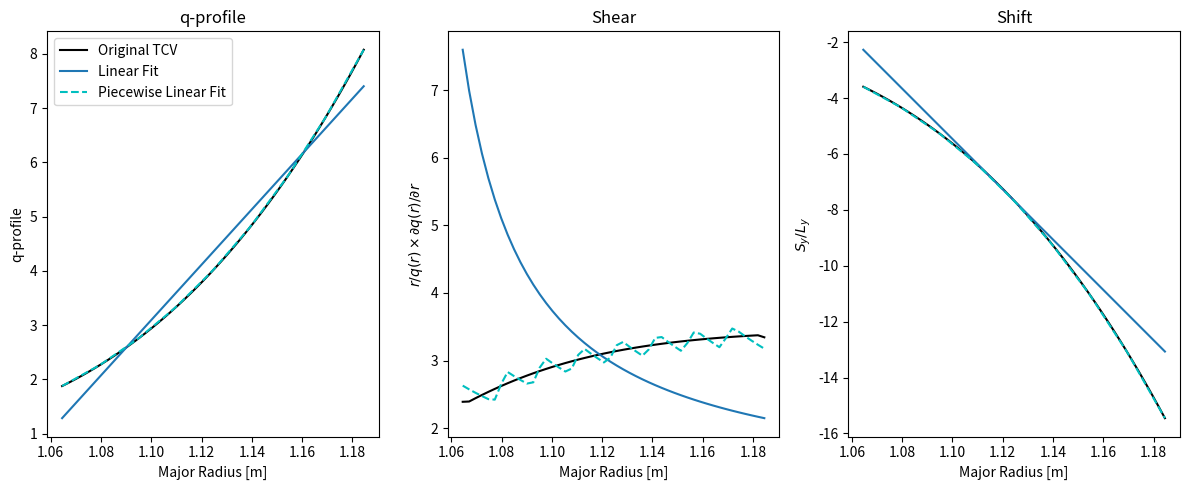
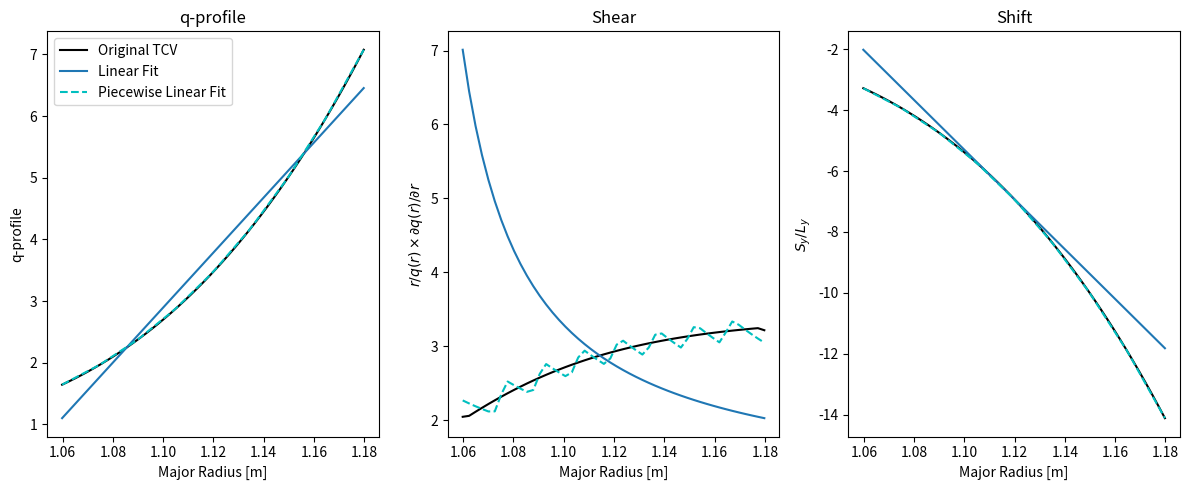

The script that saved these images, in order:
import numpy as np
import matplotlib.pyplot as plt

Npieces = 8
Nx = 48

class Context:
    def __init__(self, a_shift, Z_axis, R_axis, B_axis, R_LCFSmid, x_inner, x_outer, Nx):
        self.a_shift = a_shift
        self.Z_axis = Z_axis
        self.R_axis = R_axis
        self.B_axis = B_axis
        self.R_LCFSmid = R_LCFSmid
        self.x_inner = x_inner
        self.x_outer = x_outer
        self.Rmid_min = R_LCFSmid - x_inner
        self.Rmid_max = R_LCFSmid + x_outer
        self.R0 = 0.5 * (self.Rmid_min + self.Rmid_max)
        self.a_mid = R_LCFSmid - R_axis
        self.a_mid = R_axis / a_shift - np.sqrt(R_axis * (R_axis - 2 * a_shift * R_LCFSmid + 2 * a_shift * R_axis)) / a_shift
        self.r0 = self.R0 - R_axis
        self.Lx = self.Rmid_max - self.Rmid_min
        self.x_min = 0.0
        self.x_max = self.Lx
        self.Ly = 0.2
        self.Lz = 2.0 * np.pi - 1e-10
        self.Nx = Nx

    def r_x(self, x):
        return x + self.a_mid - self.x_inner

def qprofile_TCV_PT(r, ctx):
    y = r + ctx.R_axis
    a, b, c, d = 497.3420166252413, -1408.736172826569, 1331.4134861681464, -419.00692601227627
    return (a*y**3 + b*y**2 + c*y + d)

def qprofile_TCV_NT(r, ctx):
    y = r + ctx.R_axis
    a, b, c, d = 484.0615913225881, -1378.25993228584, 1309.3099150729233, -414.13270311478726
    return (a*y**3 + b*y**2 + c*y + d)

def shear(r, qprof, ctx):
    q = qprof(r, ctx)
    dqdr = np.gradient(q, r)
    return (r/q) * dqdr

def shift(x, qprofile, ctx):
    x0 = 0.5 * (ctx.x_min + ctx.x_max)
    r0 = ctx.r_x(x0)
    q0 = qprofile(r0, ctx)
    r = ctx.r_x(x)
    return -ctx.r0 / q0 * qprofile(r, ctx) * ctx.Lz

def fit_qprofiles(r, R, qprofile_func, Npieces, ctx):
    qprofile = qprofile_func(r, ctx)
    qfit_lin = np.polyfit(R, qprofile, 1)
    qfit_quad = np.polyfit(R, qprofile, 2)
    qfit_cub = np.polyfit(R, qprofile, 3)
    def qfit_lin_func(r, ctx):
        y = r + ctx.R_axis
        return qfit_lin[0] * y + qfit_lin[1]
    def qfit_quad_func(r, ctx):
        y = r + ctx.R_axis
        return qfit_quad[0] * y**2 + qfit_quad[1] * y + qfit_quad[2]
    def qfit_cub_func(r, ctx):
        y = r + ctx.R_axis
        return qfit_cub[0] * y**3 + qfit_cub[1] * y**2 + qfit_cub[2] * y + qfit_cub[3]
    qfit_piecewise = np.zeros((Npieces, 2))
    for i in range(Npieces):
        x1 = i * (ctx.x_max - ctx.x_min) / Npieces
        x2 = (i + 1) * (ctx.x_max - ctx.x_min) / Npieces
        r1 = ctx.r_x(x1)
        r2 = ctx.r_x(x2)
        R1 = r1 + ctx.R_axis
        R2 = r2 + ctx.R_axis
        q1 = qprofile_func(r1, ctx)
        q2 = qprofile_func(r2, ctx)
        qfit_piecewise[i, 0] = (q2 - q1) / (R2 - R1)
        qfit_piecewise[i, 1] = q1 - qfit_piecewise[i, 0] * R1
    def qfit_piecewise_func(r, ctx):
        if isinstance(r, float): 
            r = np.array([r])
        y = r + ctx.R_axis
        fit = np.zeros_like(y)
        for i in range(len(y)):
            for j in range(Npieces):
                x1 = j * (ctx.x_max - ctx.x_min) / Npieces
                x2 = (j + 1) * (ctx.x_max - ctx.x_min) / Npieces
                R1 = ctx.r_x(x1) + ctx.R_axis
                R2 = ctx.r_x(x2) + ctx.R_axis
                if y[i] >= R1 and y[i] <= R2:
                    fit[i] = qfit_piecewise[j, 0] * y[i] + qfit_piecewise[j, 1]
        return fit
    return qprofile, qfit_lin_func, qfit_quad_func, qfit_cub_func, qfit_piecewise_func, qfit_lin, qfit_quad, qfit_cub, qfit_piecewise

def print_piecewise_c_code(qfit_piecewise, Npieces, ctx):
    print("double qprofile(double r, double R_axis) {")
    print(" double R = r + R_axis;")
    for i in range(Npieces):
        x1 = i * (ctx.x_max - ctx.x_min) / Npieces
        x2 = (i + 1) * (ctx.x_max - ctx.x_min) / Npieces
        r1 = ctx.r_x(x1)
        r2 = ctx.r_x(x2)
        R1 = r1 + ctx.R_axis
        R2 = r2 + ctx.R_axis
        if i == 0:
            print(" if (R < %.14g) return %.14g * R + %.14g;" % (R2, qfit_piecewise[i, 0], qfit_piecewise[i, 1]))
        elif i == Npieces - 1:
            print(" if (R >= %.14g) return %.14g * R + %.14g;" % (R1, qfit_piecewise[i, 0], qfit_piecewise[i, 1]))
        else:
            print(" if (R >= %.14g && R < %.14g) return %.14g * R + %.14g;" % (R1, R2, qfit_piecewise[i, 0], qfit_piecewise[i, 1]))
    print("}")

def plot_qprofile_comparison(R, r, x, qprofile, qprofile_func, qfit_lin_func, qfit_quad_func, qfit_cub_func, qfit_piecewise_func, ctx):
    fig, ax = plt.subplots(1, 3, figsize=(12, 5))
    ax[0].plot(R, qprofile, '-k', label='Original TCV')
    ax[0].plot(R, qfit_lin_func(r, ctx), '-', label='Linear Fit')
    ax[0].plot(R, qfit_piecewise_func(r, ctx), '--c', label='Piecewise Linear Fit')
    ax[0].set_xlabel('Major Radius [m]')
    ax[0].set_ylabel('q-profile')
    ax[0].set_title('q-profile')
    shear_original = shear(r, qprofile_func, ctx)
    shear_linear = shear(r, qfit_lin_func, ctx)
    ax[1].plot(R, shear_original, '-k')
    ax[1].plot(R, shear_linear, '-')
    ax[1].plot(R, shear(r, qfit_piecewise_func, ctx), '--c')
    ax[1].set_xlabel('Major Radius [m]')
    ax[1].set_ylabel(r'$r/q(r) \times \partial q(r)/\partial r$')
    ax[1].set_title('Shear')
    shift_original = shift(x, qprofile_func, ctx)/ctx.Ly
    shift_linear = shift(x, qfit_lin_func, ctx)/ctx.Ly
    ax[2].plot(R, shift_original, '-k')
    ax[2].plot(R, shift_linear, '-')
    ax[2].plot(R, shift(x, qfit_piecewise_func, ctx)/ctx.Ly, '--c')
    ax[2].set_xlabel('Major Radius [m]')
    ax[2].set_ylabel(r'$S_y/L_y$')
    ax[2].set_title('Shift')
    ax[0].legend()
    plt.tight_layout()
    plt.show()

def run_qprofile_workflow(ctx, qprofile_func):
    x = np.linspace(ctx.x_min, ctx.x_max, ctx.Nx)
    r = ctx.r_x(x)
    R = ctx.R_axis + r
    qprofile, qfit_lin_func, qfit_quad_func, qfit_cub_func, qfit_piecewise_func, qfit_lin, qfit_quad, qfit_cub, qfit_piecewise = fit_qprofiles(r, R, qprofile_func, Npieces, ctx)
    print_piecewise_c_code(qfit_piecewise, Npieces, ctx)
    plot_qprofile_comparison(R, r, x, qprofile, qprofile_func, qfit_lin_func, qfit_quad_func, qfit_cub_func, qfit_piecewise_func, ctx)

# PT context and workflow
ctx_PT = Context(
    a_shift=0.25,
    Z_axis=0.1414361745,
    R_axis=0.8727315068,
    B_axis=1.4,
    R_LCFSmid=1.0968432365089495,
    x_inner=0.04,
    x_outer=0.08,
    Nx=Nx
)
print("PT")
run_qprofile_workflow(ctx_PT, qprofile_TCV_PT)

# NT context and workflow
ctx_NT = Context(
    a_shift=0.5,
    Z_axis=0.1414361745,
    R_axis=0.8867856264,
    B_axis=1.4,
    R_LCFSmid=1.0870056099999,
    x_inner=0.04,
    x_outer=0.08,
    Nx=Nx
)
print("NT")
run_qprofile_workflow(ctx_NT, qprofile_TCV_NT)